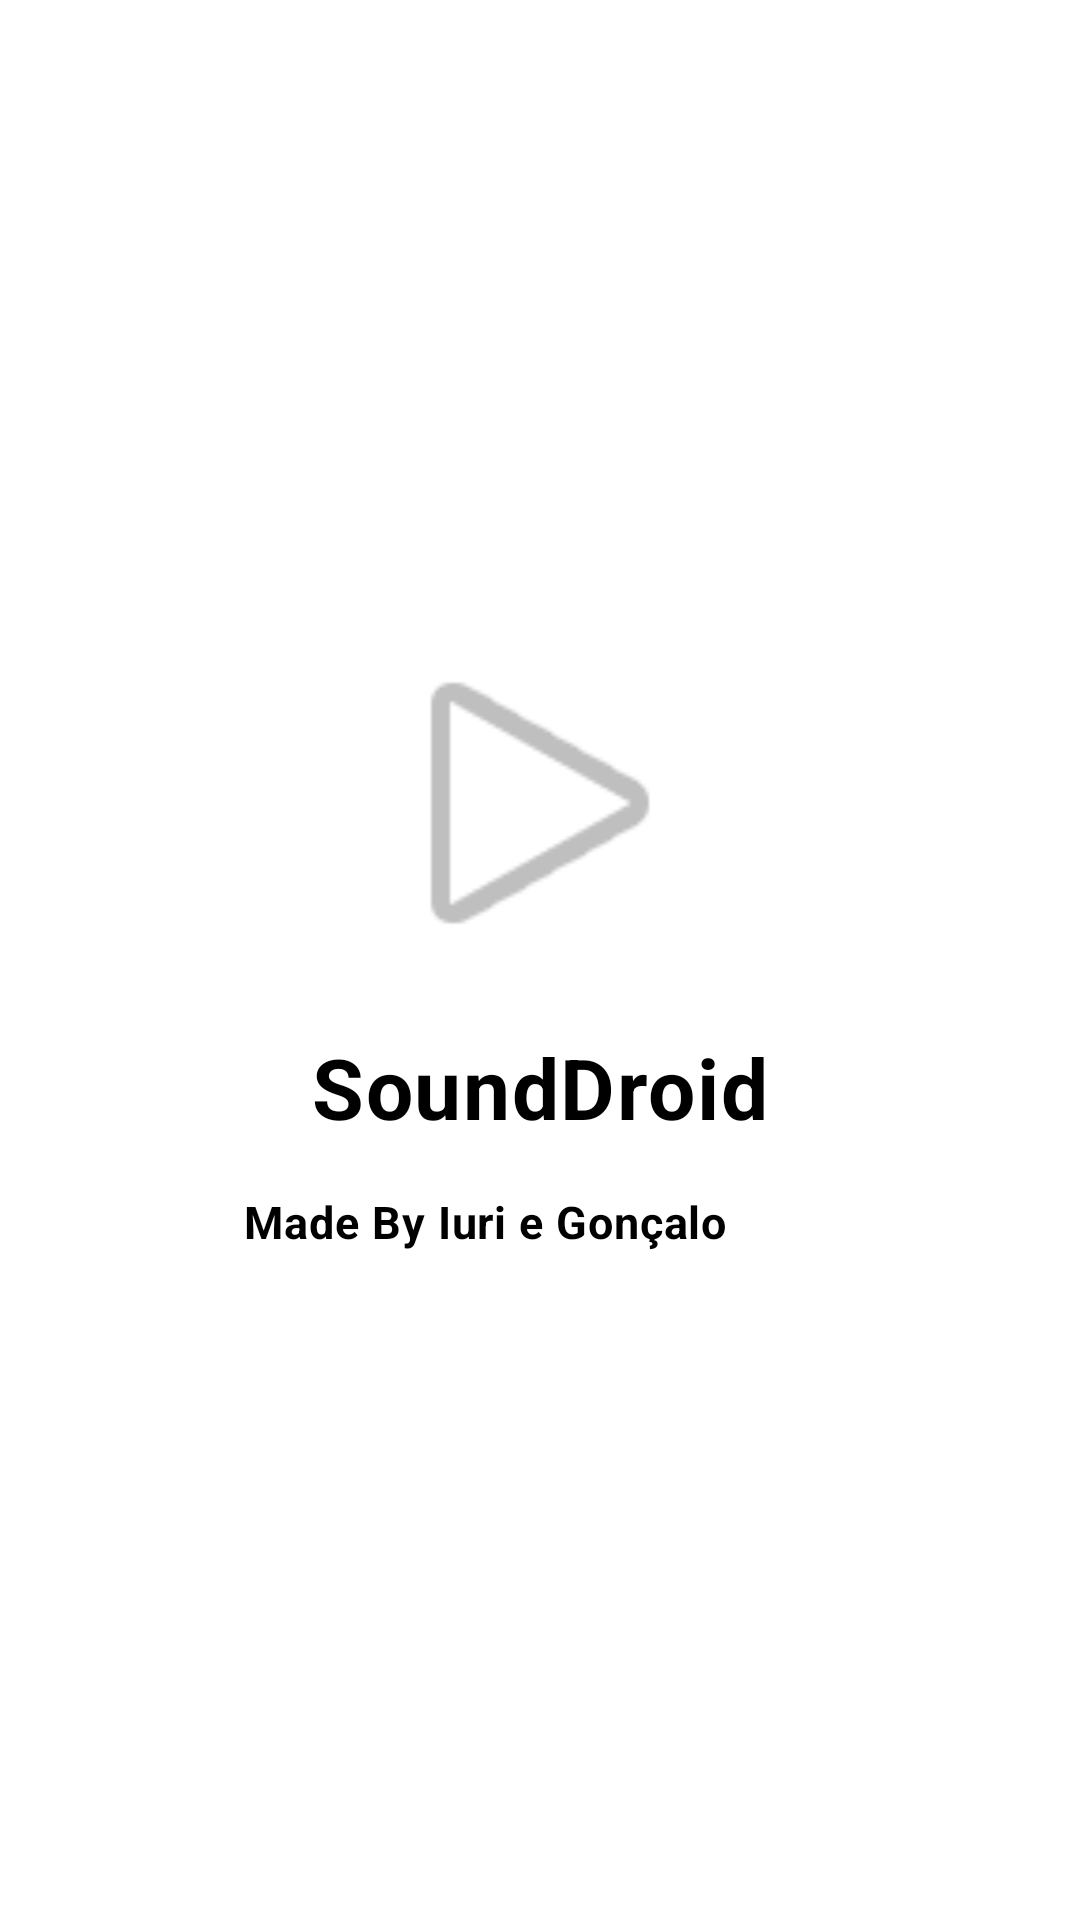

Android layout source for this screen:
<!-- AndroidManifest.xml: activity theme Theme.AppCompat.DayNight.NoActionBar -->
<!-- res/layout/activity_splash.xml -->
<?xml version="1.0" encoding="utf-8"?>
<LinearLayout xmlns:android="http://schemas.android.com/apk/res/android"
              android:layout_width="match_parent"
              android:layout_height="match_parent"
              android:background="@color/background_color"
              android:gravity="center"
              android:orientation="vertical">

    <ImageView
            android:layout_width="120dp"
            android:layout_height="120dp"
            android:contentDescription="SoundDroid Logo"
            android:src="@android:drawable/ic_media_play" />

    <TextView
            android:layout_width="wrap_content"
            android:layout_height="wrap_content"
            android:layout_marginTop="16dp"
            android:letterSpacing="0.02"
            android:text="SoundDroid"
            android:textColor="@color/text_color"
            android:textSize="28sp"
            android:textStyle="bold" />


    <TextView
            android:layout_width="197dp"
            android:layout_height="35dp"
            android:layout_marginTop="16dp"
            android:letterSpacing="0.02"
            android:text="Made By Iuri e Gonçalo"
            android:textColor="@color/text_color"
            android:textSize="15sp"
            android:textStyle="bold"/>

</LinearLayout>
<!-- resources referenced by this layout -->
<resources>
  <color name="background_color">#FFFFFF</color>
  <color name="text_color">#000000</color>
</resources>
